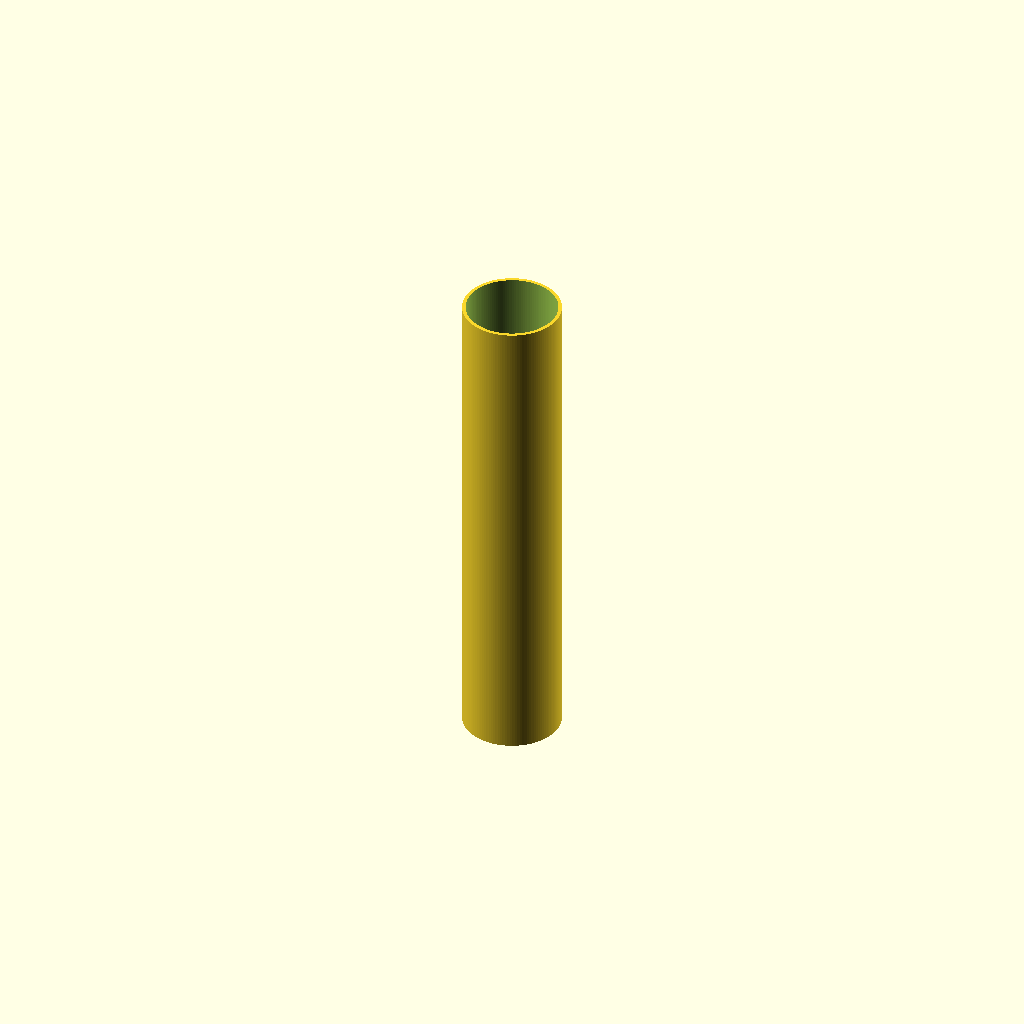
Cell 1 — every parameter at its default value.
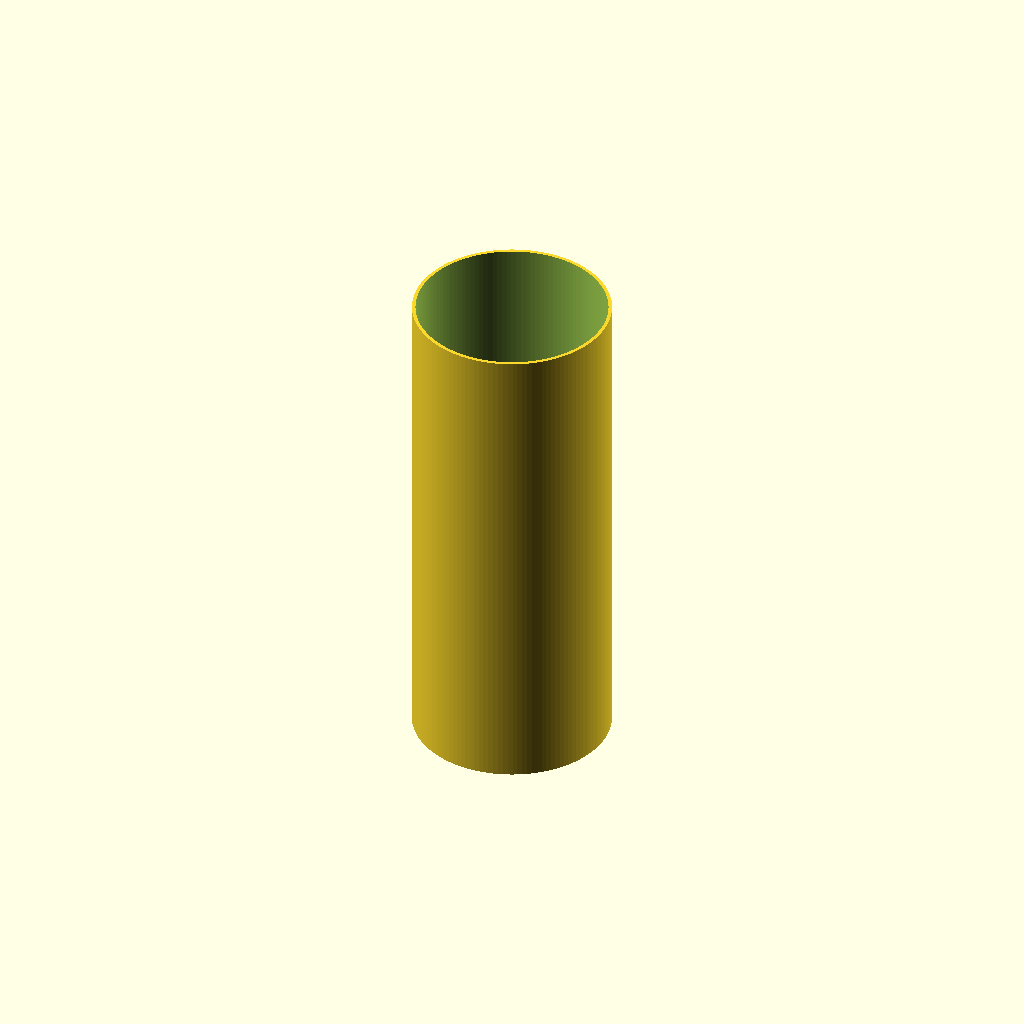
Cell 2: outer_diameter = 100 (everything else at default).
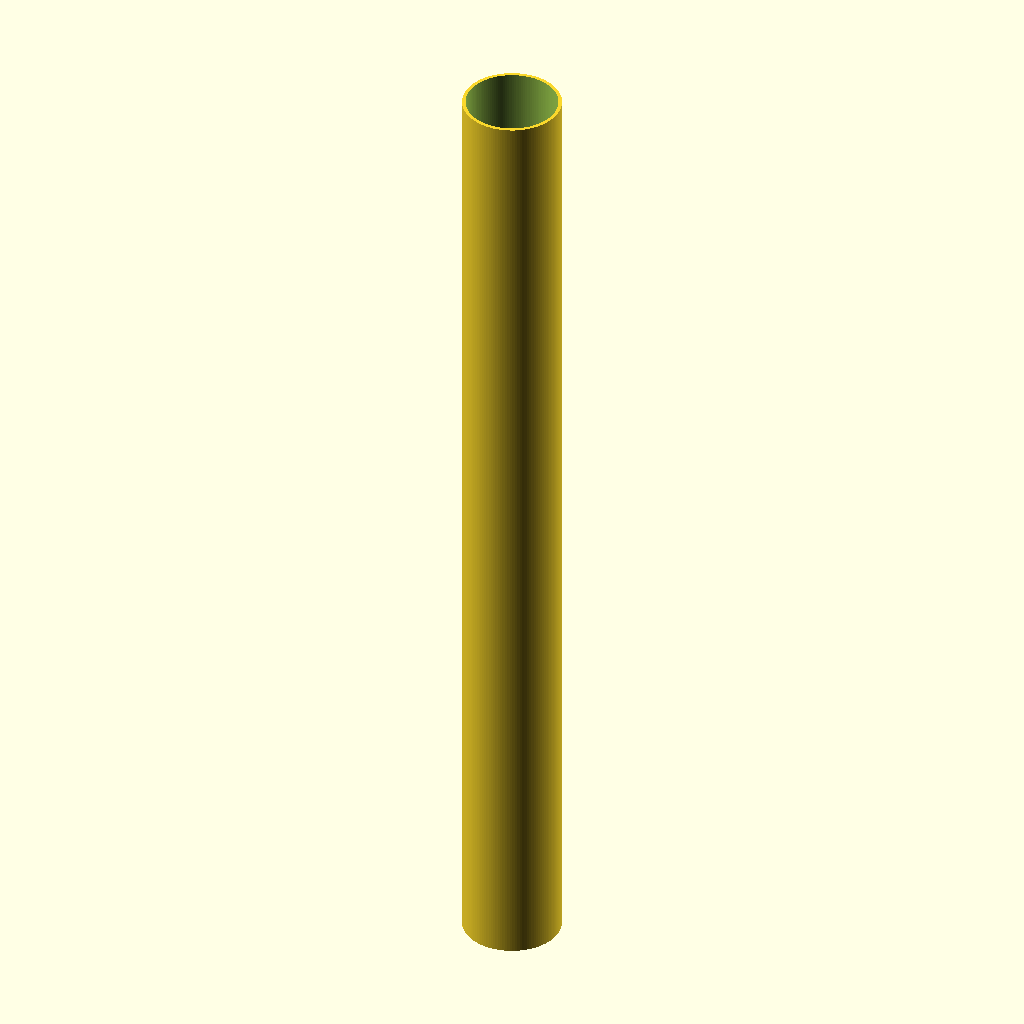
Cell 3: the same model with length = 500.
All cells are drawn from one camera (rotation 55°, 0°, 25°, orthographic, colour scheme Cornfield), so only the parameter changes between them.
The OpenSCAD source (results/nopscadlib/ablations/no_json_ir/scad/ht_pipe__HT_50_pipe_250.scad):
// HT 50 pipe 250 mm

outer_diameter = 50;      // mm
wall_thickness = 1.8;     // mm
length = 250;             // mm
eps = 0.2;                // overlap to avoid coplanar faces
$fn = 128;

inner_diameter = outer_diameter - 2*wall_thickness;

module ht_pipe_segment() {
    difference() {
        // Centered outer solid for reliable viewing/orientation
        cylinder(h=length, d=outer_diameter, center=true);

        // Inner void: slightly longer so it fully subtracts through both ends
        cylinder(h=length + 2*eps, d=inner_diameter, center=true);
    }
}

ht_pipe_segment();
Parameter table extracted from the source (name, type, default, range or options):
outer_diameter: number, default 50
wall_thickness: number, default 1.8
length: number, default 250
eps: number, default 0.2
